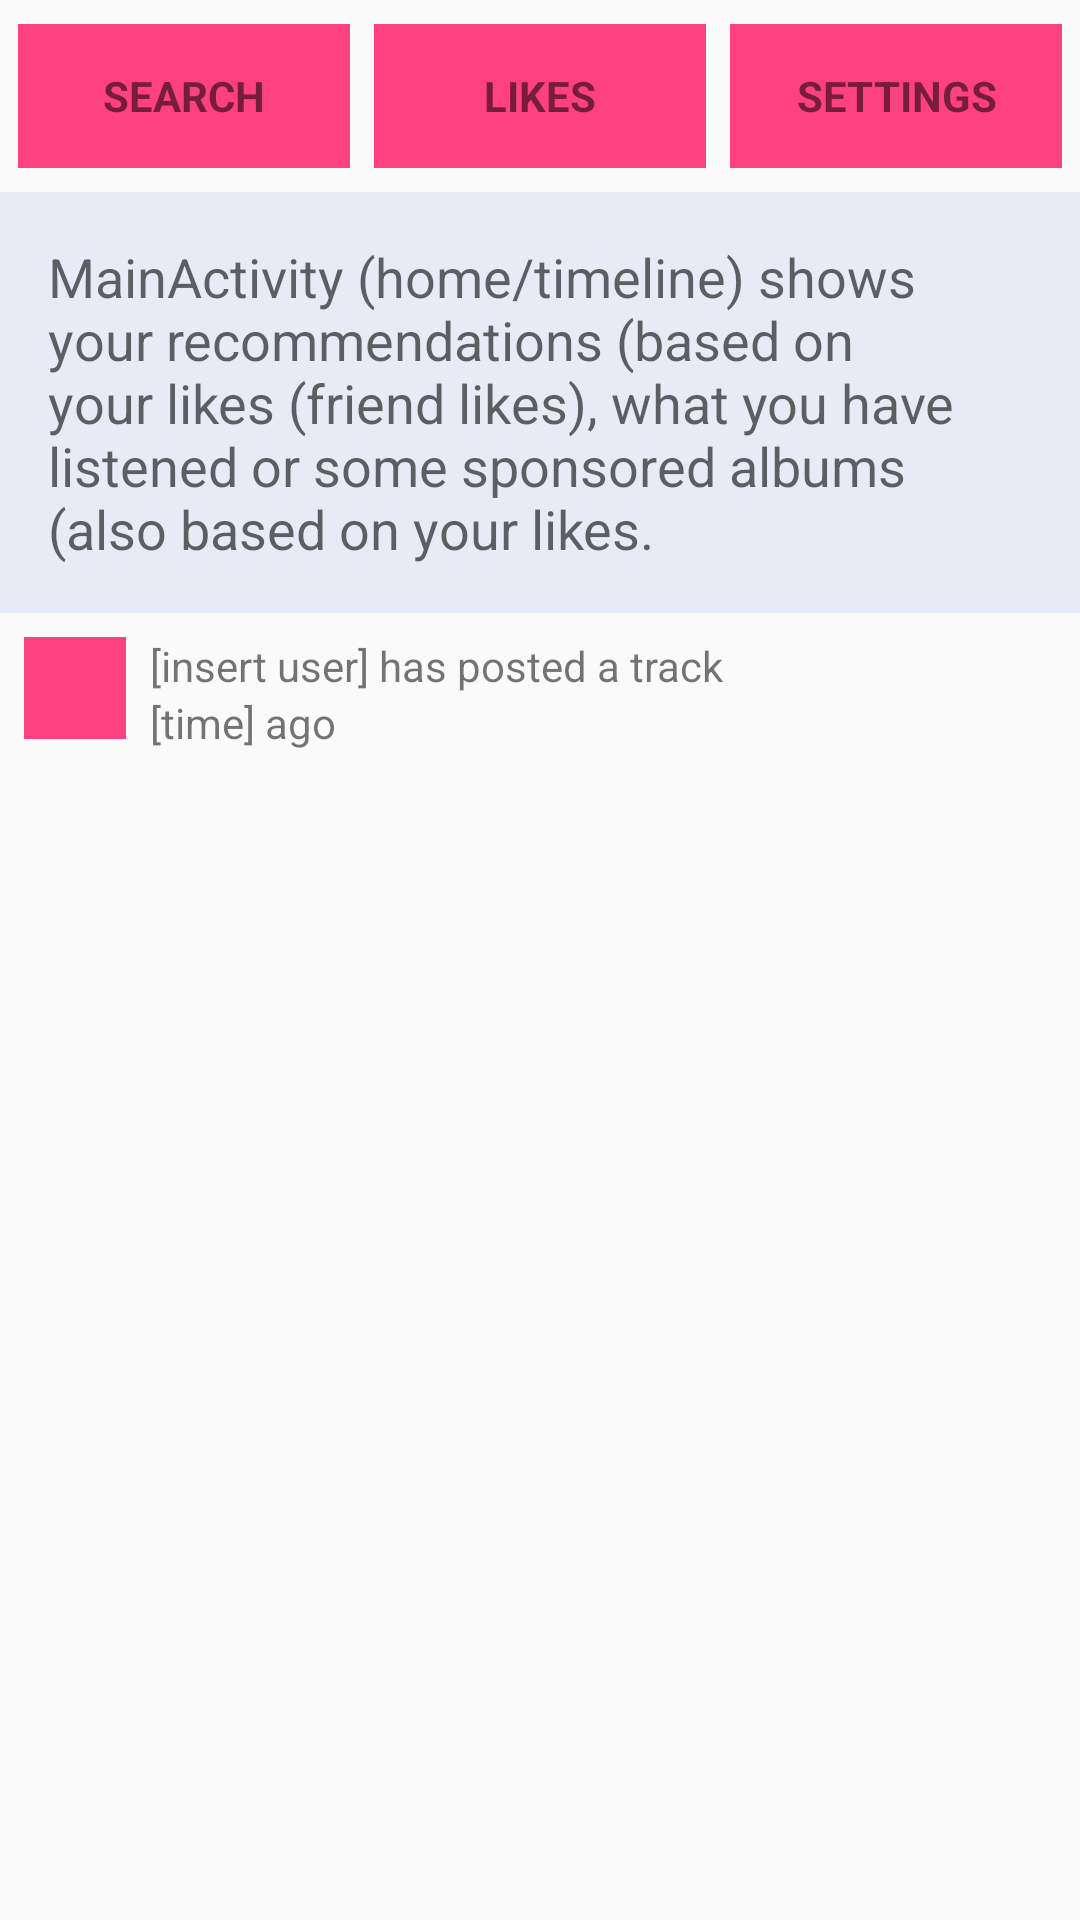

Write the Android layout XML for this screen, with the resource values it uses.
<!-- AndroidManifest.xml: application theme AppTheme -->
<!-- res/layout/activity_main.xml -->
<?xml version="1.0" encoding="utf-8"?>
<LinearLayout xmlns:android="http://schemas.android.com/apk/res/android"
    xmlns:tools="http://schemas.android.com/tools"
    android:layout_width="match_parent"
    android:layout_height="match_parent"
    android:orientation="vertical"
    tools:context="com.aldofieuw.android.p4musicalstructure.MainActivity">

    <LinearLayout
        android:layout_width="match_parent"
        android:layout_height="wrap_content"
        android:layout_marginLeft="2dp"
        android:layout_marginRight="2dp">


        <TextView
            android:id="@+id/search"
            style="@style/ChooseActivity"
            android:text="@string/Search" />

        <TextView
            android:id="@+id/likes"
            style="@style/ChooseActivity"
            android:text="@string/Likes" />

        <TextView
            android:id="@+id/settings"
            style="@style/ChooseActivity"
            android:text="@string/Settings" />

    </LinearLayout>


    <TextView
        android:text="@string/ViewHome"
        style="@style/WhatView"/>
    
    <ScrollView
        android:layout_width="match_parent"
        android:layout_height="wrap_content">
        <LinearLayout
            android:layout_width="match_parent"
            android:layout_height="wrap_content"
            android:orientation="vertical">
            
            <LinearLayout
                android:layout_width="match_parent"
                android:layout_height="wrap_content"
                android:layout_margin="8dp"
                android:orientation="vertical">

                <LinearLayout
                    android:layout_width="match_parent"
                    android:orientation="horizontal"
                    android:layout_height="wrap_content">

                    <ImageView
                        android:id="@+id/user"
                        android:layout_width="34dp"
                        android:layout_height="34dp"
                        android:background="@color/colorAccent"
                        android:src="@drawable/ic_account_box_black_24dp" />

                    <LinearLayout
                        android:layout_width="match_parent"
                        android:layout_height="wrap_content"
                        android:orientation="vertical">

                        <TextView
                            android:layout_width="wrap_content"
                            android:layout_height="wrap_content"
                            android:gravity=""
                            android:paddingLeft="8dp"
                            android:text="[insert user] has posted a track" />

                        <TextView
                            android:layout_width="wrap_content"
                            android:layout_height="wrap_content"
                            android:gravity=""
                            android:paddingLeft="8dp"
                            android:text="[time] ago" />

                    </LinearLayout>
                </LinearLayout>
                <ImageView
                    android:id="@+id/playTrack"
                    android:layout_marginTop="8dp"
                    android:layout_width="match_parent"
                    android:layout_height="160dp"
                    android:scaleType="centerCrop"
                    android:src="@drawable/image_track"
                    />
            </LinearLayout>
        </LinearLayout>
    </ScrollView>

</LinearLayout>
<!-- resources referenced by this layout -->
<resources>
  <color name="colorAccent">#FF4081</color>
  <string name="Likes">Likes</string>
  <string name="Search">Search</string>
  <string name="Settings">Settings</string>
  <string name="ViewHome">MainActivity (home/timeline) shows your recommendations (based on your likes (friend likes), what you have listened or some sponsored albums (also based on your likes.</string>
  <style name="ChooseActivity">
          <item name="android:layout_width">0dp</item>
          <item name="android:layout_height">48dp</item>
          <item name="android:layout_weight">1</item>
          <item name="android:gravity">center</item>
          <item name="android:background">@color/colorAccent</item>
          <item name="android:layout_marginLeft">4dp</item>
          <item name="android:layout_marginRight">4dp</item>
          <item name="android:layout_marginTop">8dp</item>
          <item name="android:layout_marginBottom">8dp</item>
          <item name="android:textStyle">bold</item>
          <item name="android:textAllCaps">true</item>
  
      </style>
  <style name="WhatView">
  
          <item name="android:layout_width">match_parent</item>
          <item name="android:layout_height">wrap_content</item>
          
          <item name="android:padding">16dp</item>
          <item name="android:textAppearance">?android:textAppearanceMedium</item>
          <item name="android:background">@color/colorAccentLight</item>
      </style>
  <style name="AppTheme" parent="Theme.AppCompat.Light.DarkActionBar">
          
          <item name="colorPrimary">@color/colorPrimary</item>
          <item name="colorPrimaryDark">@color/colorPrimaryDark</item>
          <item name="colorAccent">@color/colorAccent</item>
      </style>
  <color name="colorAccentLight">#e8eaf6</color>
  <color name="colorPrimary">#3F51B5</color>
  <color name="colorPrimaryDark">#303F9F</color>
</resources>
